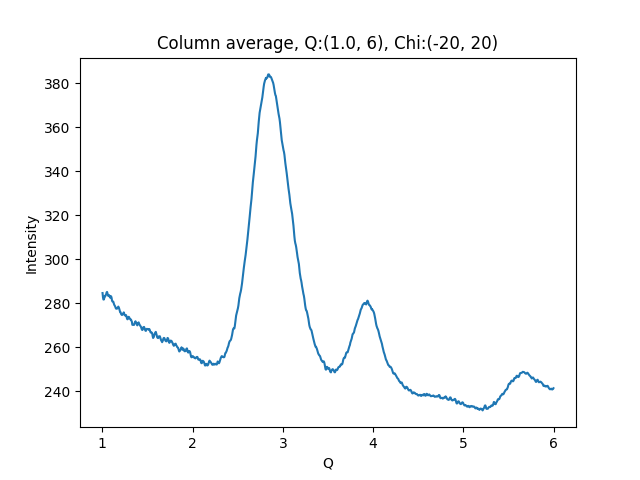

The table this chart was drawn from, first rows:
1.002500000715255801e+00, 2.846617126464843750e+02
1.007500001429795677e+00, 2.826704711914062500e+02
1.012500002144335332e+00, 2.816926269531250000e+02
1.017500002858875208e+00, 2.817506408691406250e+02
1.022500003573414862e+00, 2.825652160644531250e+02
1.027500004287954516e+00, 2.833222045898437500e+02
1.032500005002494392e+00, 2.831797180175781250e+02
1.037500005717034268e+00, 2.837601623535156250e+02
1.042500006431573922e+00, 2.841272277832031250e+02
1.047500007146113798e+00, 2.849586181640625000e+02
1.052500007860653453e+00, 2.851654663085937500e+02
1.057500008575193329e+00, 2.844739990234375000e+02
1.062500009289732983e+00, 2.835076599121093750e+02
1.067500010004272637e+00, 2.833753356933593750e+02
1.072500010718812513e+00, 2.837520141601562500e+02
1.077500011433352389e+00, 2.835941772460937500e+02
1.082500012147892043e+00, 2.828920898437500000e+02
1.087500012862431920e+00, 2.825567932128906250e+02
1.092500013576971796e+00, 2.831772155761718750e+02
1.097500014291511228e+00, 2.831774902343750000e+02
1.102500015006051104e+00, 2.825095825195312500e+02
1.107500015720590758e+00, 2.812003173828125000e+02
1.112500016435130634e+00, 2.807974243164062500e+02
1.117500017149670510e+00, 2.808014831542968750e+02
1.122500017864210164e+00, 2.806603088378906250e+02
1.127500018578750041e+00, 2.798646850585937500e+02
1.132500019293289695e+00, 2.792882995605468750e+02
1.137500020007829349e+00, 2.789005126953125000e+02
1.142500020722369225e+00, 2.785711975097656250e+02
1.147500021436909101e+00, 2.779198303222656250e+02
1.152500022151448755e+00, 2.775708923339843750e+02
1.157500022865988631e+00, 2.775334777832031250e+02
1.162500023580528286e+00, 2.775446472167968750e+02
1.167500024295068162e+00, 2.778458862304687500e+02
1.172500025009608038e+00, 2.781008911132812500e+02
1.177500025724147470e+00, 2.784962158203125000e+02
1.182500026438687346e+00, 2.780572204589843750e+02
1.187500027153227222e+00, 2.774781799316406250e+02
1.192500027867766876e+00, 2.767001342773437500e+02
1.197500028582306753e+00, 2.759859008789062500e+02
1.202500029296846407e+00, 2.759340209960937500e+02
1.207500030011386283e+00, 2.751683654785156250e+02
1.212500030725925937e+00, 2.748607177734375000e+02
1.217500031440465591e+00, 2.746781005859375000e+02
1.222500032155005467e+00, 2.748157958984375000e+02
1.227500032869545343e+00, 2.750599365234375000e+02
1.232500033584084997e+00, 2.755254516601562500e+02
1.237500034298624874e+00, 2.758718566894531250e+02
1.242500035013164528e+00, 2.751808166503906250e+02
1.247500035727704182e+00, 2.746199340820312500e+02
1.252500036442244058e+00, 2.744418945312500000e+02
1.257500037156783712e+00, 2.746166687011718750e+02
1.262500037871323588e+00, 2.746539306640625000e+02
1.267500038585863464e+00, 2.740704956054687500e+02
1.272500039300403119e+00, 2.731977539062500000e+02
1.277500040014942995e+00, 2.727268371582031250e+02
1.282500040729482649e+00, 2.728182373046875000e+02
1.287500041444022525e+00, 2.736111450195312500e+02
1.292500042158562179e+00, 2.738693847656250000e+02
1.297500042873101833e+00, 2.736348266601562500e+02
1.302500043587641709e+00, 2.730846252441406250e+02
... 939 more rows
